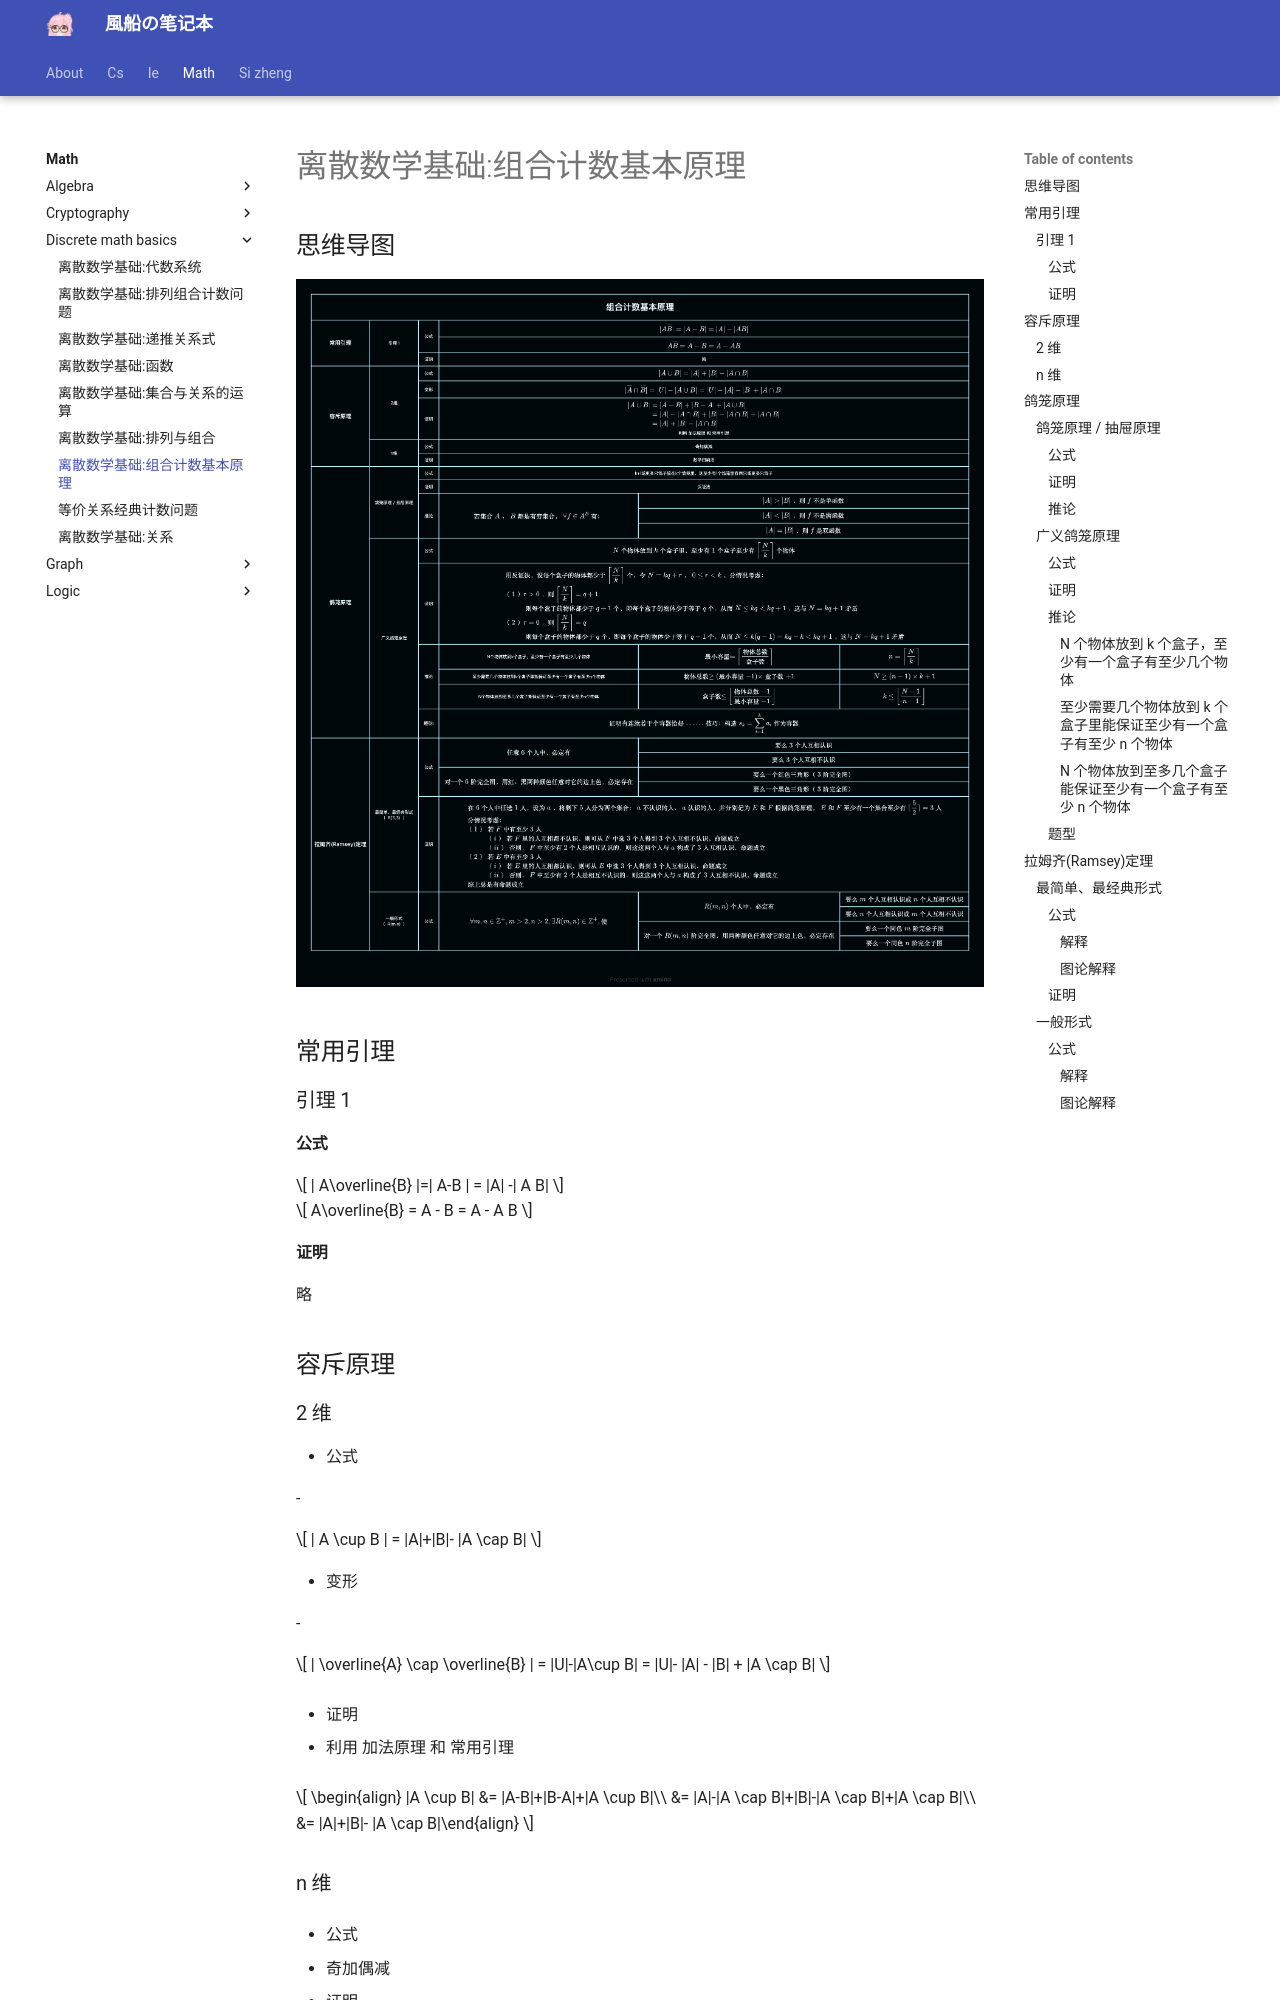

repository: fuuzen/notebook · page: math/discrete-math-basics/principles-of-counting/index.html · generator: mkdocs

---
title: 离散数学基础:组合计数基本原理
date: 2024/01/09
math: true
categories:
  - [数学, 离散数学, 离散数学基础]
tags:
  - 离散数学
  - 组合数学
  - 数论
---

## 思维导图

![组合计数基本原理](../../../assets/math/discrete-math-basics/组合计数基本原理.png)

## 常用引理

### 引理 1

#### 公式

$$
| A\overline{B} |=| A-B | = |A| -| A B|
$$

$$
A\overline{B} = A - B = A - A  B
$$

#### 证明

略

## 容斥原理

### 2 维

- 公式

  -

$$
| A \cup B | = |A|+|B|- |A \cap B|
$$

- 变形

  -

$$
| \overline{A} \cap \overline{B} | = |U|-|A\cup B| = |U|- |A| - |B| + |A \cap B|
$$

- 证明

  - 利用 加法原理 和 常用引理

$$
\begin{align} |A \cup B| &=  |A-B|+|B-A|+|A \cup B|\\
&= |A|-|A \cap B|+|B|-|A \cap B|+|A \cap B|\\
&= |A|+|B|- |A \cap B|\end{align}
$$

### n 维

- 公式

  - 奇加偶减

- 证明

  - 数学归纳法

## 鸽笼原理

### 鸽笼原理 / 抽屉原理

#### 公式

- k+1 或更多只鸽子放在 k 个鸽笼里，则至少有 1 个鸽笼里有两只或更多只鸽子

#### 证明

- 反证法

#### 推论

$$
若集合A、B都是有穷集合，\forall f\in A^B有：


$$

$$
|A|\gt|B|，则f不是单函数
$$

$$
|A|\lt|B|\text{，则}f\text{不是满函数}
$$

$$
|A|=|B|\text{，则}f\text{是双函数}
$$

### 广义鸽笼原理

#### 公式

$$
N\text{个物体放到}k\text{个盒子里，至少有}1\text{个盒子至少有}\left\lceil \frac{N}{k} \right\rceil\text{个物体}
$$
